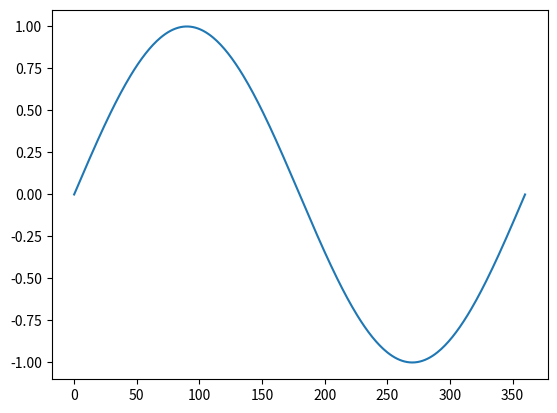

Generate this figure with matplotlib:
import matplotlib.pyplot as plt
import math

x = list(range(0, 361))

y = [math.sin(math.radians(angle)) for angle in x]

plt.plot(x, y)
plt.show()